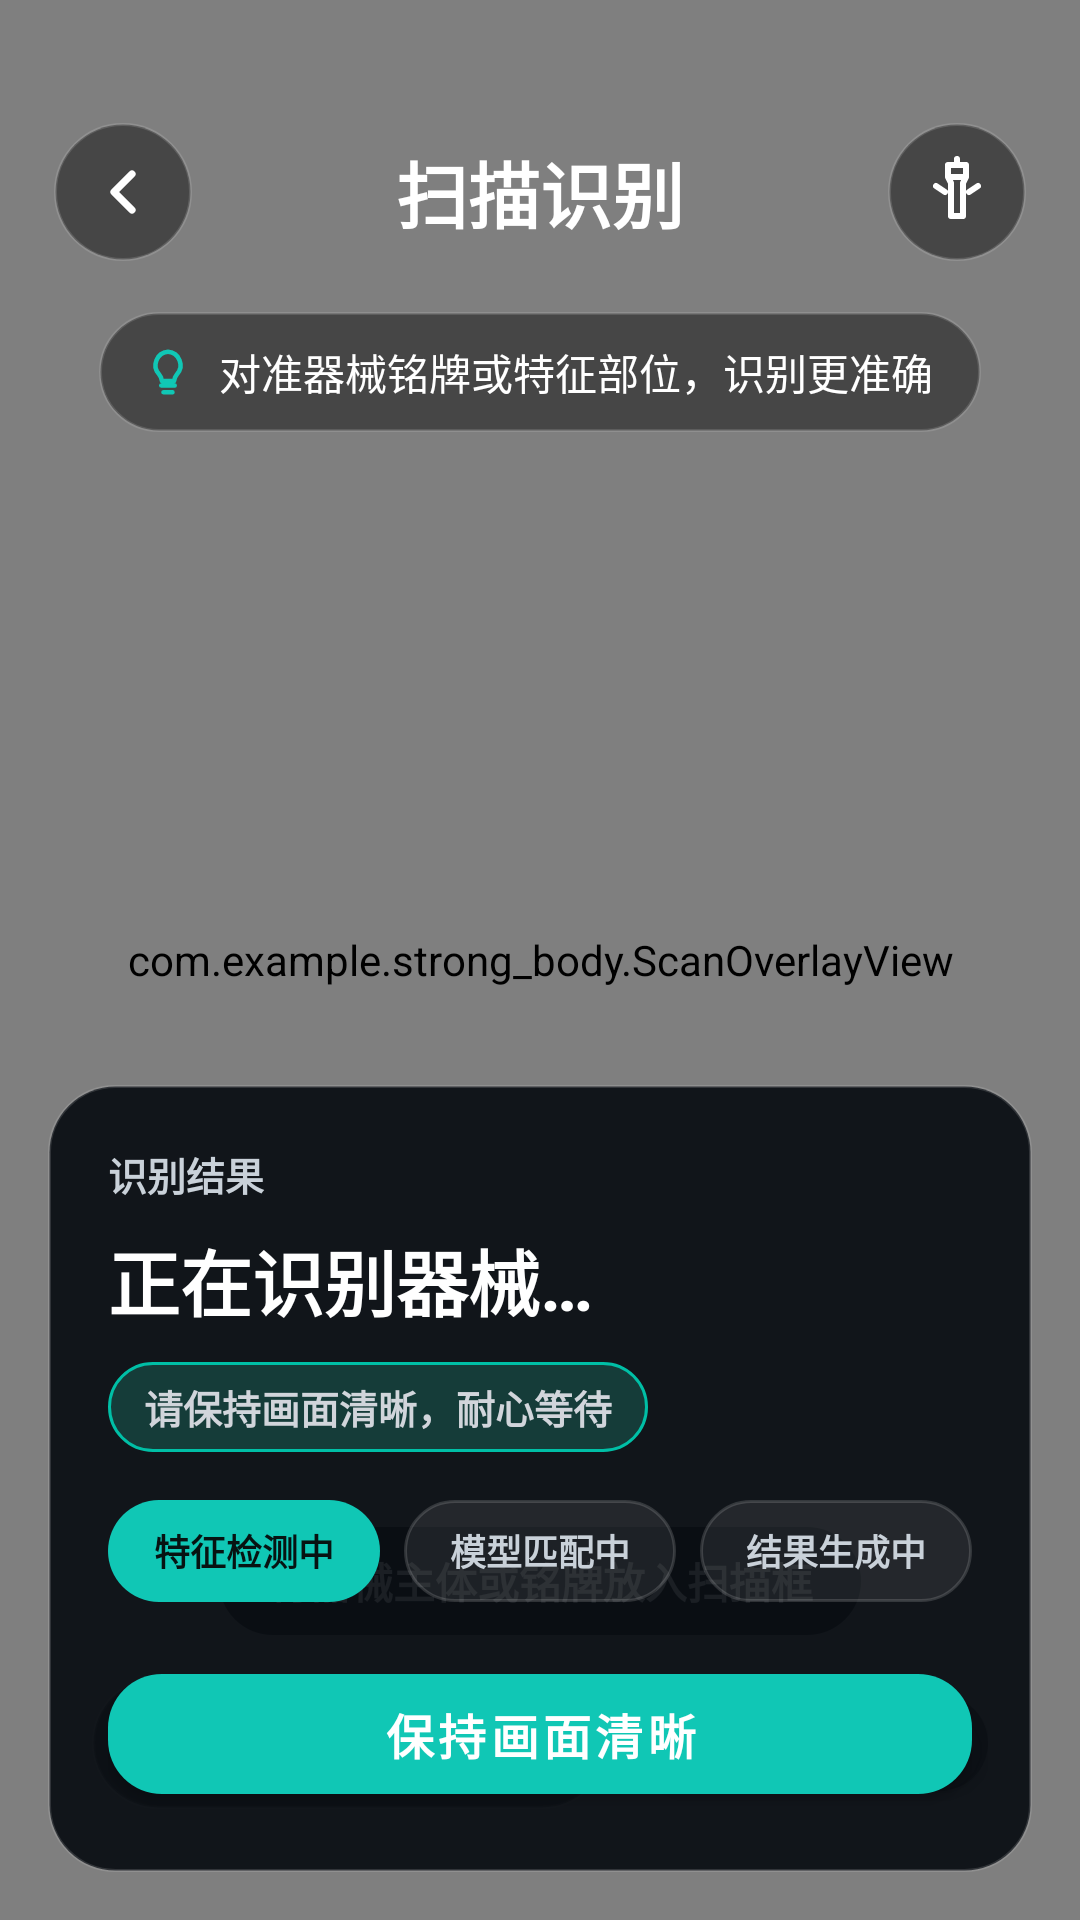

Reconstruct the res/layout file that produces this screen, plus the resources it refers to.
<!-- AndroidManifest.xml: application theme Theme.Strong_body -->
<!-- res/layout/activity_scan.xml -->
<?xml version="1.0" encoding="utf-8"?>
<FrameLayout xmlns:android="http://schemas.android.com/apk/res/android"
    xmlns:app="http://schemas.android.com/apk/res-auto"
    android:layout_width="match_parent"
    android:layout_height="match_parent"
    android:background="#05070A">

    <androidx.camera.view.PreviewView
        android:id="@+id/viewFinder"
        android:layout_width="match_parent"
        android:layout_height="match_parent"
        android:keepScreenOn="true" />

    <com.example.strong_body.ScanOverlayView
        android:id="@+id/scanOverlay"
        android:layout_width="match_parent"
        android:layout_height="match_parent"
        android:importantForAccessibility="no" />

    <LinearLayout
        android:layout_width="match_parent"
        android:layout_height="wrap_content"
        android:layout_gravity="top"
        android:orientation="vertical"
        android:paddingStart="18dp"
        android:paddingTop="38dp"
        android:paddingEnd="18dp">

        <LinearLayout
            android:layout_width="match_parent"
            android:layout_height="52dp"
            android:gravity="center_vertical"
            android:orientation="horizontal">

            <ImageButton
                android:id="@+id/btnScanBack"
                android:layout_width="46dp"
                android:layout_height="46dp"
                android:background="@drawable/bg_scan_round_button"
                android:contentDescription="返回"
                android:padding="11dp"
                android:src="@drawable/ic_gymeye_arrow_back"
                app:tint="#FFFFFF" />

            <TextView
                android:layout_width="0dp"
                android:layout_height="wrap_content"
                android:layout_marginStart="12dp"
                android:layout_marginEnd="12dp"
                android:layout_weight="1"
                android:gravity="center"
                android:text="扫描识别"
                android:textColor="#FFFFFF"
                android:textSize="24sp"
                android:textStyle="bold" />

            <ImageButton
                android:id="@+id/btnTorch"
                android:layout_width="46dp"
                android:layout_height="46dp"
                android:background="@drawable/bg_scan_round_button"
                android:contentDescription="闪光灯"
                android:padding="11dp"
                android:src="@drawable/ic_scan_torch"
                app:tint="#FFFFFF" />
        </LinearLayout>

        <LinearLayout
            android:layout_width="wrap_content"
            android:layout_height="40dp"
            android:layout_gravity="center_horizontal"
            android:layout_marginTop="14dp"
            android:background="@drawable/bg_scan_hint_pill"
            android:gravity="center_vertical"
            android:orientation="horizontal"
            android:paddingStart="14dp"
            android:paddingEnd="16dp">

            <ImageView
                android:layout_width="18dp"
                android:layout_height="18dp"
                android:src="@drawable/ic_scan_bulb"
                app:tint="#10C7B5" />

            <TextView
                android:layout_width="wrap_content"
                android:layout_height="wrap_content"
                android:layout_marginStart="8dp"
                android:text="对准器械铭牌或特征部位，识别更准确"
                android:textColor="#FFFFFF"
                android:textSize="14sp" />
        </LinearLayout>
    </LinearLayout>

    <LinearLayout
        android:layout_width="match_parent"
        android:layout_height="wrap_content"
        android:layout_gravity="center"
        android:layout_marginTop="236dp"
        android:gravity="center"
        android:orientation="vertical"
        android:paddingStart="20dp"
        android:paddingEnd="20dp">

        <TextView
            android:id="@+id/tvScanTip"
            android:layout_width="wrap_content"
            android:layout_height="36dp"
            android:background="@drawable/bg_scan_tip_chip"
            android:gravity="center"
            android:paddingStart="16dp"
            android:paddingEnd="16dp"
            android:text="将器械主体或铭牌放入扫描框"
            android:textColor="#FFFFFF"
            android:textSize="14sp"
            android:textStyle="bold" />

        <LinearLayout
            android:layout_width="wrap_content"
            android:layout_height="44dp"
            android:layout_marginTop="14dp"
            android:gravity="center"
            android:orientation="horizontal">

            <LinearLayout
                android:id="@+id/layoutZoomControl"
                android:layout_width="wrap_content"
                android:layout_height="44dp"
                android:background="@drawable/bg_scan_zoom_shell"
                android:gravity="center"
                android:orientation="horizontal"
                android:padding="4dp">

                <TextView
                    android:id="@+id/btnZoom05"
                    android:layout_width="52dp"
                    android:layout_height="36dp"
                    android:background="@drawable/bg_scan_zoom_unselected"
                    android:gravity="center"
                    android:text="0.5x"
                    android:textColor="#C9D1D9"
                    android:textSize="13sp"
                    android:textStyle="bold" />

                <TextView
                    android:id="@+id/btnZoom1"
                    android:layout_width="52dp"
                    android:layout_height="36dp"
                    android:layout_marginStart="4dp"
                    android:background="@drawable/bg_scan_zoom_selected"
                    android:gravity="center"
                    android:text="1x"
                    android:textColor="#071312"
                    android:textSize="13sp"
                    android:textStyle="bold" />

                <TextView
                    android:id="@+id/btnZoom2"
                    android:layout_width="52dp"
                    android:layout_height="36dp"
                    android:layout_marginStart="4dp"
                    android:background="@drawable/bg_scan_zoom_unselected"
                    android:gravity="center"
                    android:text="2x"
                    android:textColor="#C9D1D9"
                    android:textSize="13sp"
                    android:textStyle="bold" />
            </LinearLayout>

            <com.google.android.material.button.MaterialButton
                android:id="@+id/btnTorchControl"
                android:layout_width="wrap_content"
                android:layout_height="44dp"
                android:layout_marginStart="10dp"
                android:minHeight="44dp"
                android:paddingStart="14dp"
                android:paddingEnd="16dp"
                android:text="轻触照亮"
                android:textAllCaps="false"
                android:textColor="#FFFFFF"
                android:textSize="13sp"
                android:textStyle="bold"
                app:backgroundTint="#73000000"
                app:cornerRadius="22dp"
                app:elevation="0dp"
                app:icon="@drawable/ic_scan_torch"
                app:iconGravity="textStart"
                app:iconPadding="6dp"
                app:iconTint="#FFFFFF" />
        </LinearLayout>
    </LinearLayout>

    <LinearLayout
        android:id="@+id/layoutResultPanel"
        android:layout_width="match_parent"
        android:layout_height="wrap_content"
        android:layout_gravity="bottom"
        android:layout_marginStart="16dp"
        android:layout_marginEnd="16dp"
        android:layout_marginBottom="16dp"
        android:background="@drawable/bg_scan_bottom_panel"
        android:orientation="vertical"
        android:paddingStart="20dp"
        android:paddingTop="20dp"
        android:paddingEnd="20dp"
        android:paddingBottom="20dp">

        <TextView
            android:layout_width="match_parent"
            android:layout_height="wrap_content"
            android:text="识别结果"
            android:textColor="#C9D1D9"
            android:textSize="13sp"
            android:textStyle="bold" />

        <TextView
            android:id="@+id/tvDetectedName"
            android:layout_width="match_parent"
            android:layout_height="wrap_content"
            android:layout_marginTop="8dp"
            android:ellipsize="end"
            android:maxLines="1"
            android:text="正在识别器械…"
            android:textColor="#FFFFFF"
            android:textSize="24sp"
            android:textStyle="bold" />

        <TextView
            android:id="@+id/tvConfidence"
            android:layout_width="wrap_content"
            android:layout_height="30dp"
            android:layout_marginTop="10dp"
            android:background="@drawable/bg_scan_confidence_chip"
            android:gravity="center"
            android:paddingStart="12dp"
            android:paddingEnd="12dp"
            android:text="请保持画面清晰，耐心等待"
            android:textColor="#D1D5DB"
            android:textSize="13sp"
            android:textStyle="bold" />

        <LinearLayout
            android:id="@+id/layoutScanSteps"
            android:layout_width="match_parent"
            android:layout_height="wrap_content"
            android:layout_marginTop="16dp"
            android:gravity="center_vertical"
            android:orientation="horizontal">

            <TextView
                android:id="@+id/tvStepDetect"
                android:layout_width="0dp"
                android:layout_height="34dp"
                android:layout_marginEnd="8dp"
                android:layout_weight="1"
                android:background="@drawable/bg_scan_step_active"
                android:gravity="center"
                android:text="特征检测中"
                android:textColor="#071312"
                android:textSize="12sp"
                android:textStyle="bold" />

            <TextView
                android:id="@+id/tvStepMatch"
                android:layout_width="0dp"
                android:layout_height="34dp"
                android:layout_marginEnd="8dp"
                android:layout_weight="1"
                android:background="@drawable/bg_scan_step_inactive"
                android:gravity="center"
                android:text="模型匹配中"
                android:textColor="#C9D1D9"
                android:textSize="12sp"
                android:textStyle="bold" />

            <TextView
                android:id="@+id/tvStepResult"
                android:layout_width="0dp"
                android:layout_height="34dp"
                android:layout_weight="1"
                android:background="@drawable/bg_scan_step_inactive"
                android:gravity="center"
                android:text="结果生成中"
                android:textColor="#C9D1D9"
                android:textSize="12sp"
                android:textStyle="bold" />
        </LinearLayout>

        <com.google.android.material.button.MaterialButton
            android:id="@+id/btnAnalyze"
            android:layout_width="match_parent"
            android:layout_height="52dp"
            android:layout_marginTop="18dp"
            android:minHeight="52dp"
            android:text="保持画面清晰"
            android:textAllCaps="false"
            android:textColor="#FFFFFF"
            android:textSize="16sp"
            android:textStyle="bold"
            app:backgroundTint="#10C7B5"
            app:cornerRadius="18dp"
            app:elevation="0dp"
            app:rippleColor="#3310C7B5" />
    </LinearLayout>
</FrameLayout>
<!-- resources referenced by this layout -->
<resources>
  <!-- drawable bg_scan_confidence_chip (drawable) -->
  <?xml version="1.0" encoding="utf-8"?>
  <shape xmlns:android="http://schemas.android.com/apk/res/android"
      android:shape="rectangle">
      <solid android:color="#3324D8B3" />
      <stroke
          android:width="1dp"
          android:color="@color/gymeye_accent" />
      <corners android:radius="@dimen/gymeye_radius_tag" />
  </shape>
  <!-- drawable bg_scan_hint_pill (drawable) -->
  <?xml version="1.0" encoding="utf-8"?>
  <shape xmlns:android="http://schemas.android.com/apk/res/android">
      <corners android:radius="20dp" />
      <solid android:color="#73000000" />
      <stroke
          android:width="1dp"
          android:color="#1FFFFFFF" />
  </shape>
  <!-- drawable bg_scan_round_button (drawable) -->
  <?xml version="1.0" encoding="utf-8"?>
  <shape xmlns:android="http://schemas.android.com/apk/res/android"
      android:shape="oval">
      <solid android:color="#73000000" />
      <stroke
          android:width="1dp"
          android:color="#22FFFFFF" />
  </shape>
  <!-- drawable bg_scan_step_active (drawable) -->
  <?xml version="1.0" encoding="utf-8"?>
  <shape xmlns:android="http://schemas.android.com/apk/res/android">
      <corners android:radius="17dp" />
      <solid android:color="#10C7B5" />
  </shape>
  <!-- drawable bg_scan_step_inactive (drawable) -->
  <?xml version="1.0" encoding="utf-8"?>
  <shape xmlns:android="http://schemas.android.com/apk/res/android">
      <corners android:radius="17dp" />
      <solid android:color="#14FFFFFF" />
      <stroke
          android:width="1dp"
          android:color="#26FFFFFF" />
  </shape>
  <!-- drawable bg_scan_tip_chip (drawable) -->
  <?xml version="1.0" encoding="utf-8"?>
  <shape xmlns:android="http://schemas.android.com/apk/res/android"
      android:shape="rectangle">
      <solid android:color="@color/gymeye_overlay_strong" />
      <corners android:radius="@dimen/gymeye_radius_tag" />
  </shape>
  <!-- drawable bg_scan_zoom_shell (drawable) -->
  <?xml version="1.0" encoding="utf-8"?>
  <shape xmlns:android="http://schemas.android.com/apk/res/android">
      <corners android:radius="22dp" />
      <solid android:color="#73000000" />
      <stroke
          android:width="1dp"
          android:color="#1FFFFFFF" />
  </shape>
  <!-- drawable bg_scan_zoom_unselected (drawable) -->
  <?xml version="1.0" encoding="utf-8"?>
  <shape xmlns:android="http://schemas.android.com/apk/res/android">
      <corners android:radius="18dp" />
      <solid android:color="@android:color/transparent" />
  </shape>
  <color name="gymeye_accent">#FF00BFA6</color>
  <dimen name="gymeye_radius_tag">999dp</dimen>
  <color name="gymeye_overlay_strong">#CC101418</color>
  <color name="gymeye_text_inverse">#FFFFFFFF</color>
  <color name="gymeye_primary">#FF101418</color>
  <color name="gymeye_primary_dark">#FF070A0D</color>
  <color name="gymeye_on_primary">#FFFFFFFF</color>
  <color name="gymeye_accent_dark">#FF008C7A</color>
  <color name="gymeye_on_accent">#FF061413</color>
  <color name="gymeye_error">#FFE53935</color>
  <color name="gymeye_surface">#FFFFFFFF</color>
  <color name="gymeye_text_primary">#FF111827</color>
  <color name="gymeye_background">#FFF5F7FA</color>
  <style name="Widget.GymEye.Button" parent="Widget.AppCompat.Button">
          <item name="android:minHeight">@dimen/gymeye_button_height</item>
          <item name="android:textAllCaps">false</item>
          <item name="android:textColor">@color/gymeye_on_primary</item>
          <item name="android:background">@drawable/bg_gymeye_button_primary</item>
      </style>
  <style name="Widget.GymEye.CheckBox" parent="Widget.AppCompat.CompoundButton.CheckBox">
          <item name="buttonTint">@color/gymeye_accent</item>
          <item name="android:textColor">@color/gymeye_text_primary</item>
      </style>
  <dimen name="gymeye_button_height">52dp</dimen>
  <dimen name="gymeye_text_body">15sp</dimen>
  <dimen name="gymeye_radius_button">10dp</dimen>
  <color name="gymeye_accent_surface">#FFE7FFF9</color>
</resources>
